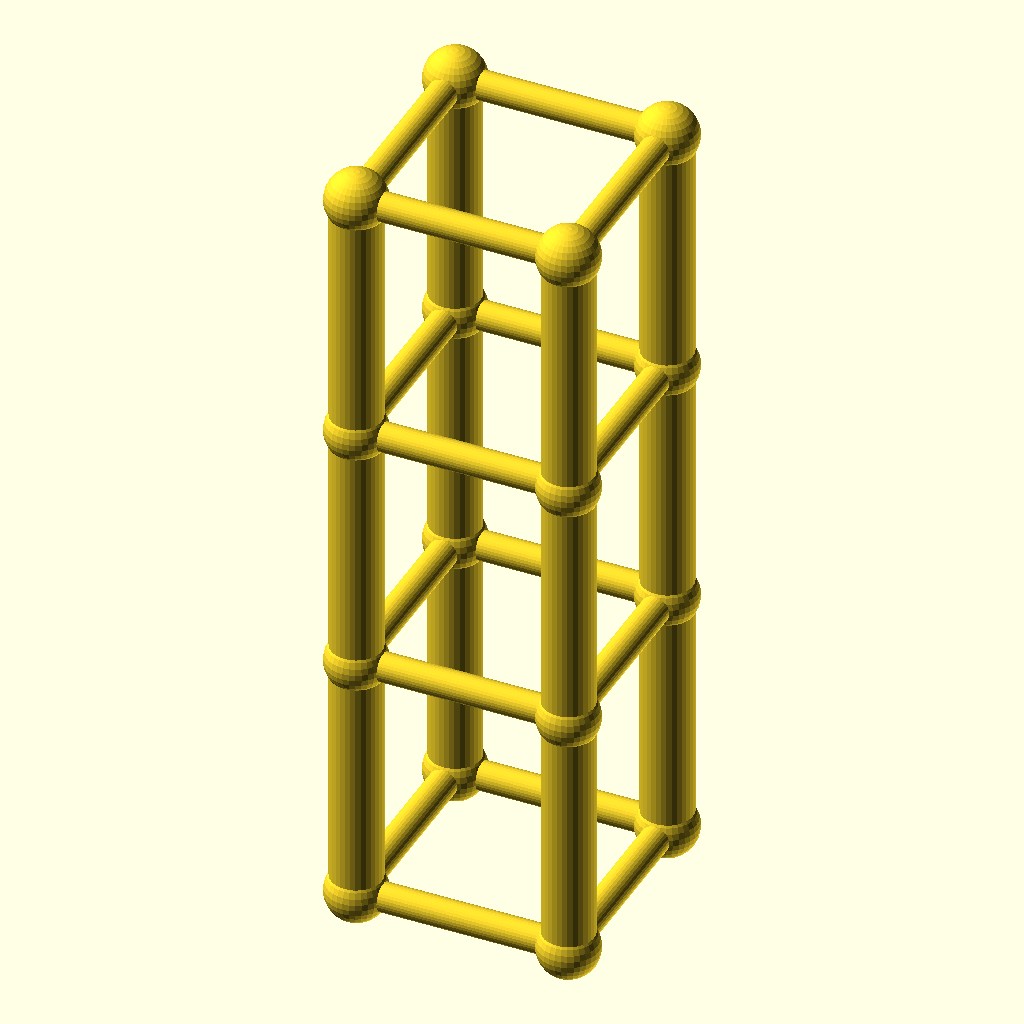
Cell 1: rendered with the file's own defaults.
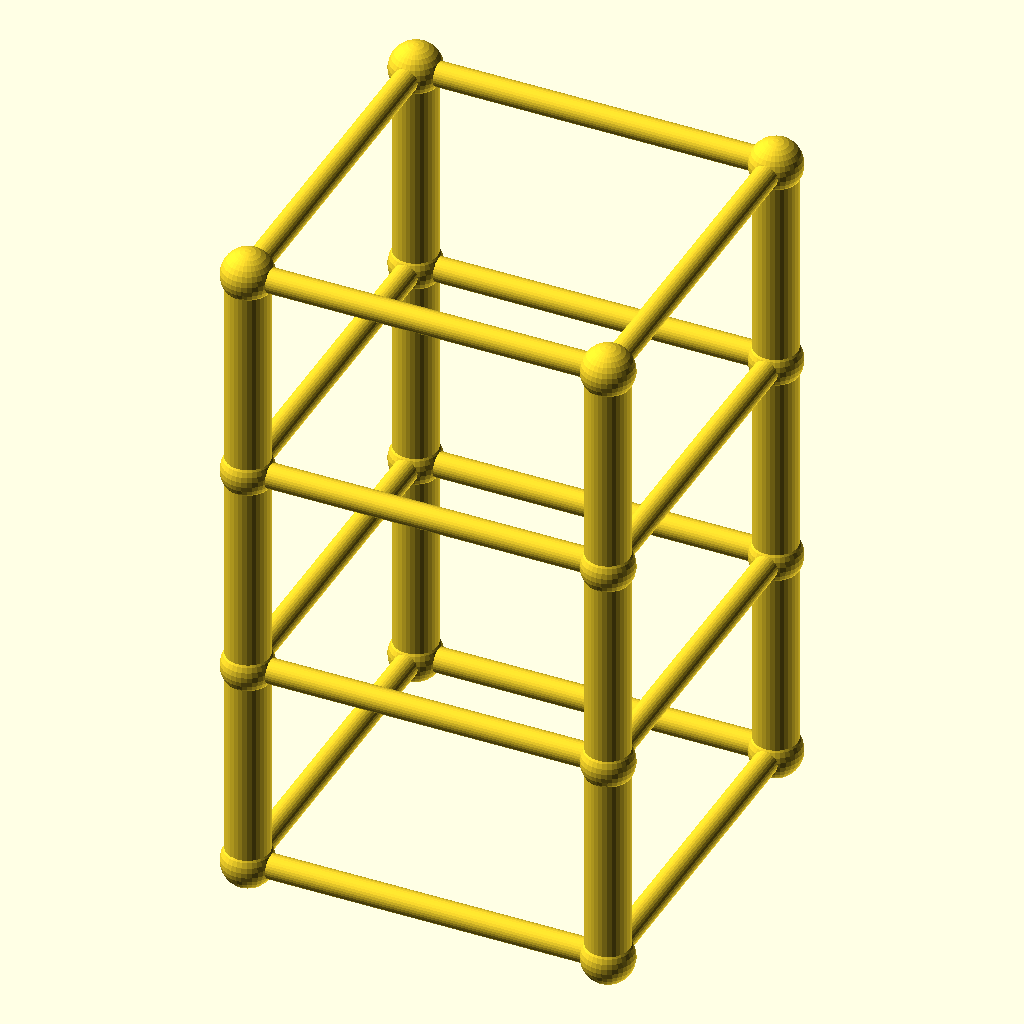
Cell 2 — size set to 100, the other parameters unchanged.
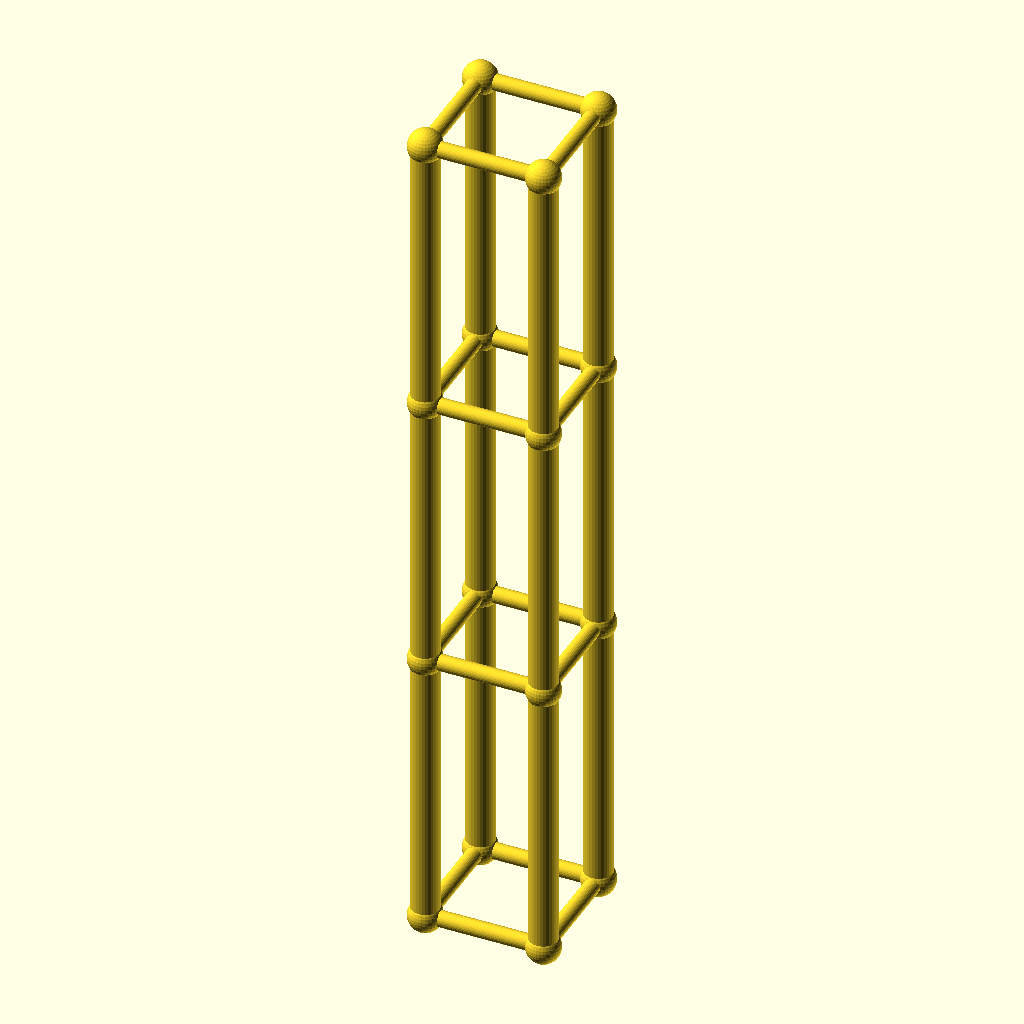
Cell 3 — lvl set to 120, the other parameters unchanged.
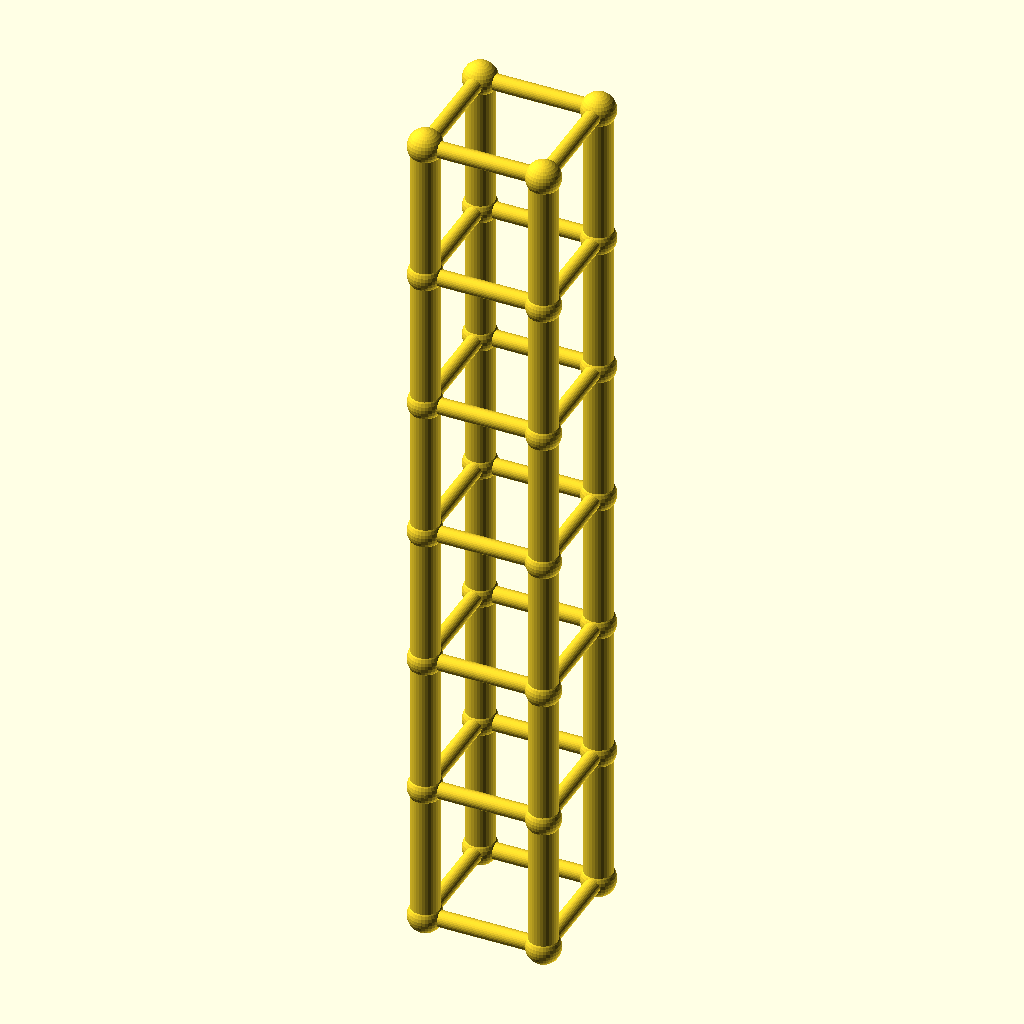
Cell 4: the same model with levels = 6.
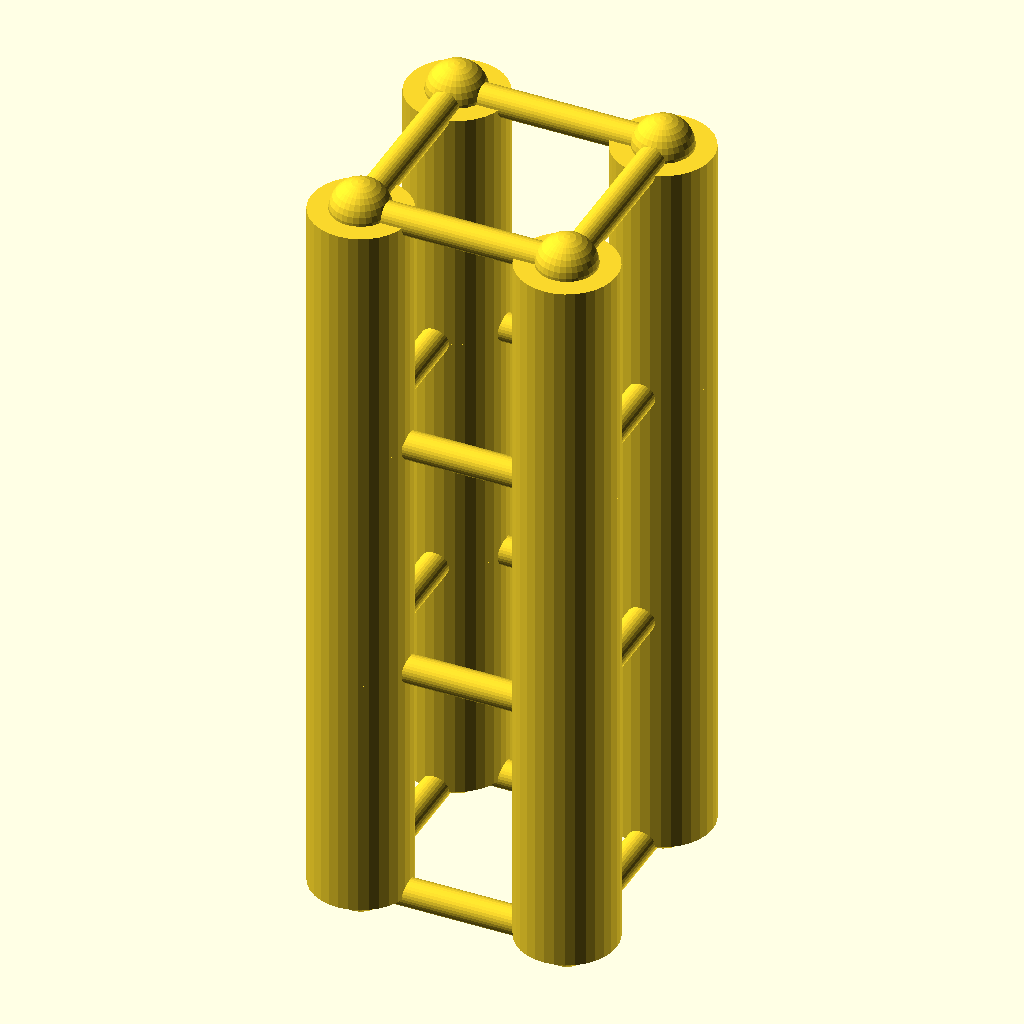
Cell 5: the same model with leg_r = 12.
The same orthographic view direction (rotation 55°, 0°, 25°; colour scheme Cornfield) for every cell, with the view re-fitted per cell, so scale and position can differ between cells.
Source of the model, optional_data/gen2/towers/part_0039.scad:
$fn = 32;

// ----------------------------------------------------------------------
// Four-leg tower: 50 x 50 x 180 mm, 3 bays of 60 mm
// ----------------------------------------------------------------------

// --- parameters (mm) ---
size = 50;                // footprint across the legs
lvl = 60;                 // bay height between the rings
levels = 3;               // number of bays
tower_h = 180;            // overall height
leg_r = 6;                // leg tube radius
brace_r = 3.4;            // brace tube radius
joint_r = 7.2;            // joint ball radius

module member(a, b, r) {
  /* rod: cylinder from joint a to joint b */
  d = b - a;
  length = norm(d);
  translate(a) rotate([0, acos(d[2] / length), atan2(d[1], d[0])])
    cylinder(h = length, r = r);
}

module joint(p, r) {
  /* ball at the joint centre */
  translate(p) sphere(r = r);
}

p = [[1, 1], [1, -1], [-1, -1], [-1, 1]];

/* legs */
for (i = [0 : levels - 1]) {
  for (j = [0 : 3]) {
    member([p[j][0] * size / 2, p[j][1] * size / 2, i * lvl],
           [p[j][0] * size / 2, p[j][1] * size / 2, (i + 1) * lvl], leg_r);
  }
}

/* rings at every level */
for (i = [0 : levels]) {
  for (j = [0 : 3]) {
    member([p[j][0] * size / 2, p[j][1] * size / 2, i * lvl],
           [p[(j + 1) % 4][0] * size / 2, p[(j + 1) % 4][1] * size / 2, i * lvl], brace_r);
  }
}

/* joint balls */
for (i = [0 : levels]) {
  for (j = [0 : 3]) {
    joint([p[j][0] * size / 2, p[j][1] * size / 2, i * lvl], joint_r);
  }
}
Customizer parameters (derived from the source; name, type, default, range or options):
size: number, default 50
lvl: number, default 60
levels: number, default 3
tower_h: number, default 180
leg_r: number, default 6
brace_r: number, default 3.4
joint_r: number, default 7.2
